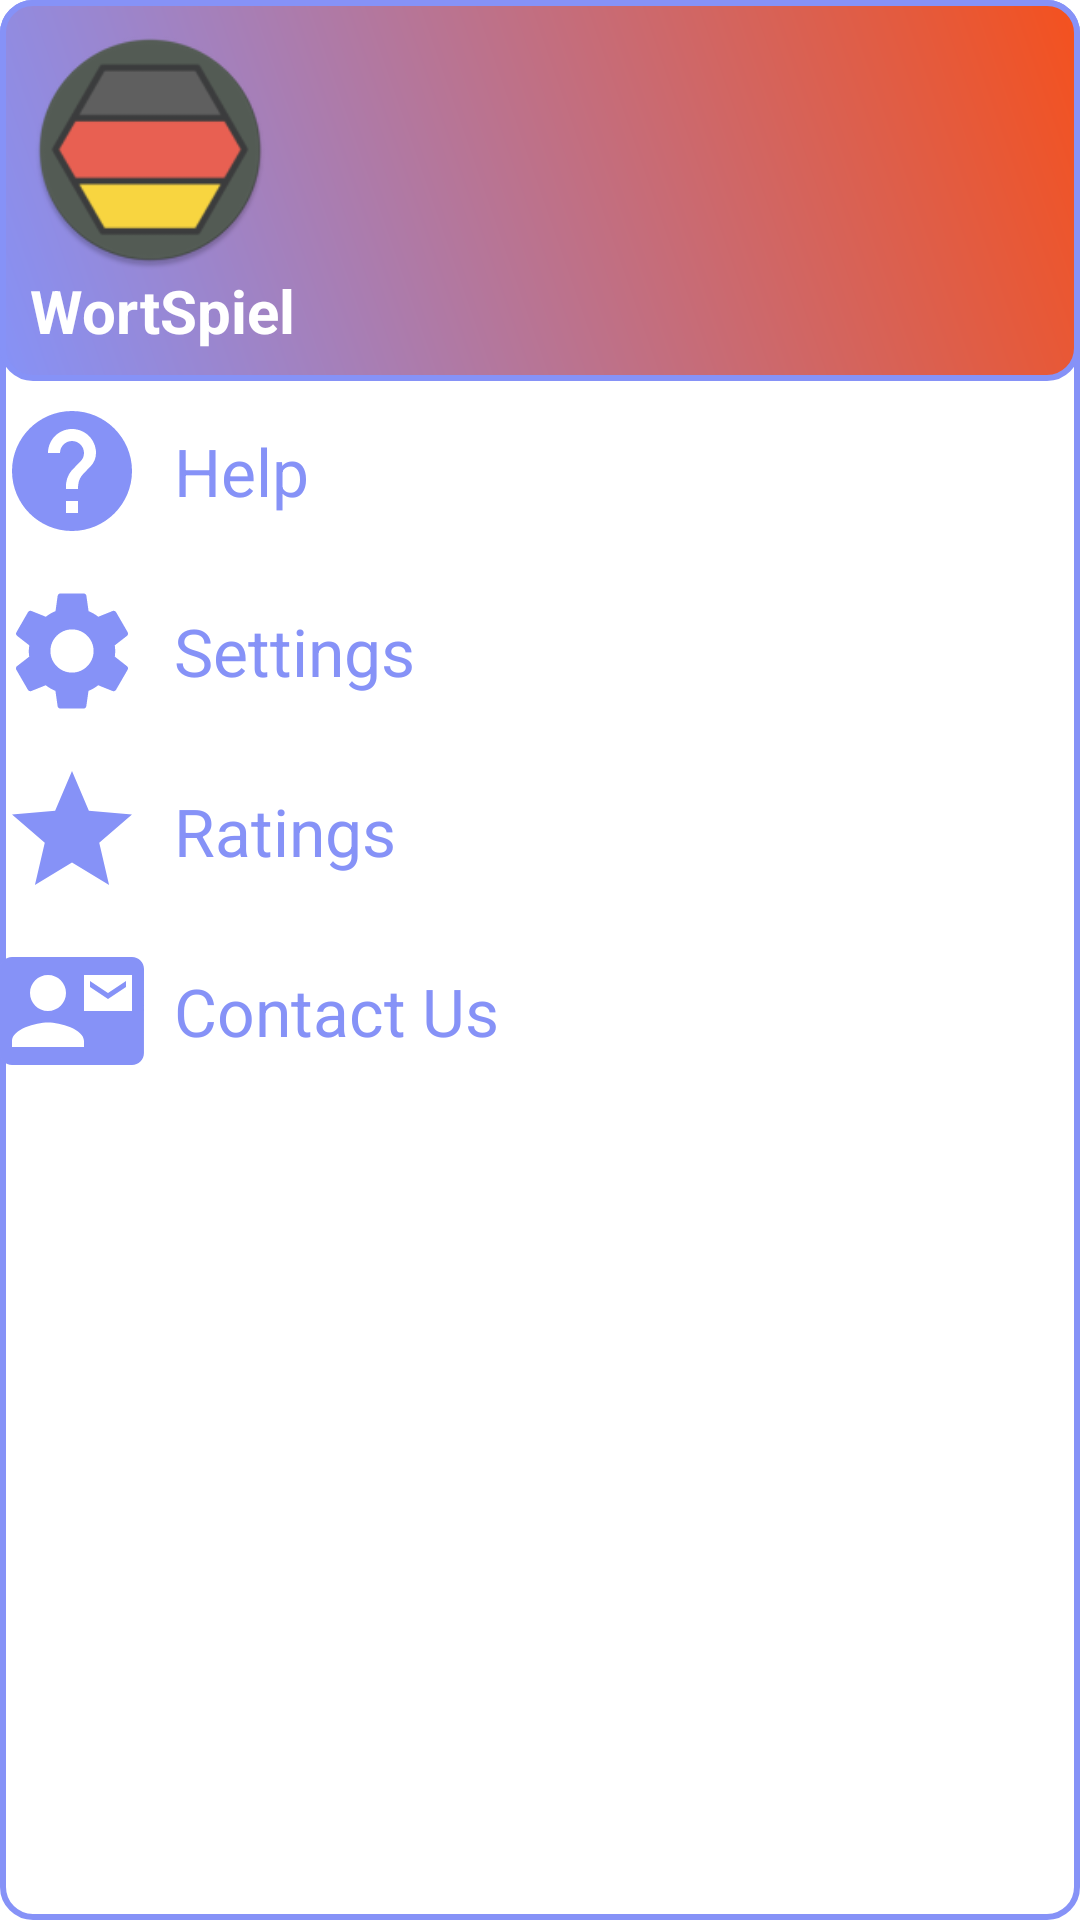

This screen was rendered from an Android layout file. Write that file and the resources it references.
<!-- AndroidManifest.xml: application theme Theme.WortSpiel -->
<!-- res/layout/nav_drawer.xml -->
<?xml version="1.0" encoding="utf-8"?>
<LinearLayout
    xmlns:android="http://schemas.android.com/apk/res/android"
    xmlns:app="http://schemas.android.com/apk/res-auto"
    android:layout_width="match_parent"
    android:layout_height="match_parent"
    android:background="@drawable/drawer_border"
    android:orientation="vertical">

    <LinearLayout
        android:layout_width="match_parent"
        android:layout_height="wrap_content"
        android:background="@drawable/header_bkg"
        android:gravity="bottom"
        android:orientation="vertical"
        android:padding="10dp"
        android:theme="@style/ThemeOverlay.AppCompat.Dark">

        <ImageView
            android:id="@+id/imageView2"
            android:layout_width="80dp"
            android:layout_height="80dp"
            app:srcCompat="@mipmap/ic_launcher_round" />

        <TextView
            android:id="@+id/textView3"
            android:layout_width="match_parent"
            android:layout_height="wrap_content"
            android:text="@string/app_name"
            android:textColor="@color/white"
            android:textSize="20sp"
            android:textStyle="bold" />
    </LinearLayout>

    <LinearLayout
        android:layout_width="match_parent"
        android:layout_height="match_parent"
        android:orientation="vertical"

        >

        <TextView
            android:id="@+id/textView5"
            android:layout_width="wrap_content"
            android:layout_height="wrap_content"
            style="@style/NavDrawer.TxtView"
            android:text="@string/help"
            app:drawableLeftCompat="@drawable/ic_baseline_help_48" />

        <TextView
            android:id="@+id/textView6"
            android:layout_width="wrap_content"
            android:layout_height="wrap_content"
            style="@style/NavDrawer.TxtView"
            android:text="@string/settings"
            app:drawableLeftCompat="@drawable/ic_baseline_settings_24" />
        <TextView
            android:id="@+id/textView7"
            android:layout_width="wrap_content"
            android:layout_height="wrap_content"
            android:text="@string/rating"
            app:drawableLeftCompat="@drawable/ic_baseline_star_24"
            style="@style/NavDrawer.TxtView"/>
        <TextView
            android:id="@+id/textView8"
            android:layout_width="wrap_content"
            android:layout_height="wrap_content"
            android:text="@string/contact_us"
            app:drawableLeftCompat="@drawable/ic_baseline_contact_mail_24"
            style="@style/NavDrawer.TxtView"/>
    </LinearLayout>
</LinearLayout>
<!-- resources referenced by this layout -->
<resources>
  <color name="white">#FFFFFFFF</color>
  <!-- drawable drawer_border (drawable) -->
  <?xml version="1.0" encoding="utf-8"?>
  <shape xmlns:android="http://schemas.android.com/apk/res/android"
      android:shape="rectangle">
  
  
      <corners android:radius="10dp" />
      <stroke
          android:width="2dp"
          android:color="@color/lavender"/>
  
  </shape>
  <!-- drawable header_bkg (drawable) -->
  <?xml version="1.0" encoding="utf-8"?>
  <shape xmlns:android="http://schemas.android.com/apk/res/android">
  
      <gradient
          android:startColor="@color/lavender"
          android:endColor="#F4511E"
          android:angle="45"/>
  
      <corners android:radius="10dp" />
      <stroke
          android:width="2dp"
          android:color="@color/lavender"/>
  
  </shape>
  <!-- drawable ic_baseline_contact_mail_24 (drawable) -->
  <vector android:height="48dp" android:tint="@color/lavender"
      android:viewportHeight="24" android:viewportWidth="24"
      android:width="48dp" xmlns:android="http://schemas.android.com/apk/res/android">
      <path android:fillColor="@android:color/white" android:pathData="M21,8L21,7l-3,2 -3,-2v1l3,2 3,-2zM22,3L2,3C0.9,3 0,3.9 0,5v14c0,1.1 0.9,2 2,2h20c1.1,0 1.99,-0.9 1.99,-2L24,5c0,-1.1 -0.9,-2 -2,-2zM8,6c1.66,0 3,1.34 3,3s-1.34,3 -3,3 -3,-1.34 -3,-3 1.34,-3 3,-3zM14,18L2,18v-1c0,-2 4,-3.1 6,-3.1s6,1.1 6,3.1v1zM22,12h-8L14,6h8v6z"/>
  </vector>
  <!-- drawable ic_baseline_help_48 (drawable) -->
  <vector android:autoMirrored="true"
      android:height="48dp"
      android:tint="@color/lavender"
      android:viewportHeight="24"
      android:viewportWidth="24"
      android:width="48dp"
  
      xmlns:android="http://schemas.android.com/apk/res/android">
      <path android:fillColor="@android:color/white" android:pathData="M12,2C6.48,2 2,6.48 2,12s4.48,10 10,10 10,-4.48 10,-10S17.52,2 12,2zM13,19h-2v-2h2v2zM15.07,11.25l-0.9,0.92C13.45,12.9 13,13.5 13,15h-2v-0.5c0,-1.1 0.45,-2.1 1.17,-2.83l1.24,-1.26c0.37,-0.36 0.59,-0.86 0.59,-1.41 0,-1.1 -0.9,-2 -2,-2s-2,0.9 -2,2L8,9c0,-2.21 1.79,-4 4,-4s4,1.79 4,4c0,0.88 -0.36,1.68 -0.93,2.25z"/>
  </vector>
  <!-- drawable ic_baseline_star_24 (drawable) -->
  <vector android:height="48dp" android:tint="@color/lavender"
      android:viewportHeight="24" android:viewportWidth="24"
      android:width="48dp" xmlns:android="http://schemas.android.com/apk/res/android">
      <path android:fillColor="@android:color/white" android:pathData="M12,17.27L18.18,21l-1.64,-7.03L22,9.24l-7.19,-0.61L12,2 9.19,8.63 2,9.24l5.46,4.73L5.82,21z"/>
  </vector>
  <string name="app_name">WortSpiel</string>
  <string name="contact_us">Contact Us</string>
  <string name="help">Help</string>
  <string name="rating">Ratings</string>
  <string name="settings">Settings</string>
  <style name="NavDrawer.TxtView">
          <item name="android:drawablePadding">10dp</item>
          <item name="android:textColor">@color/lavender</item>
          <item name="android:textSize">22sp</item>
          <item name="android:gravity">center</item>
          <item name="android:layout_marginTop"> 6dp </item>
          <item name="android:layout_marginBottom"> 6dp </item>
      </style>
  <style name="Theme.WortSpiel" parent="Theme.MaterialComponents.DayNight.DarkActionBar">
          
          <item name="colorPrimary">@color/purple_500</item>
          <item name="colorPrimaryVariant">@color/purple_700</item>
          <item name="colorOnPrimary">@color/white</item>
          
          <item name="colorSecondary">@color/teal_200</item>
          <item name="colorSecondaryVariant">@color/teal_700</item>
          <item name="colorOnSecondary">@color/black</item>
          
          <item name="android:statusBarColor" tools:targetApi="l">?attr/colorPrimaryVariant</item>
          
      </style>
  <color name="lavender">#8692f7</color>
  <color name="purple_500">#FF6200EE</color>
  <color name="purple_700">#FF3700B3</color>
  <color name="teal_200">#FF03DAC5</color>
  <color name="teal_700">#FF018786</color>
  <color name="black">#FF000000</color>
</resources>
